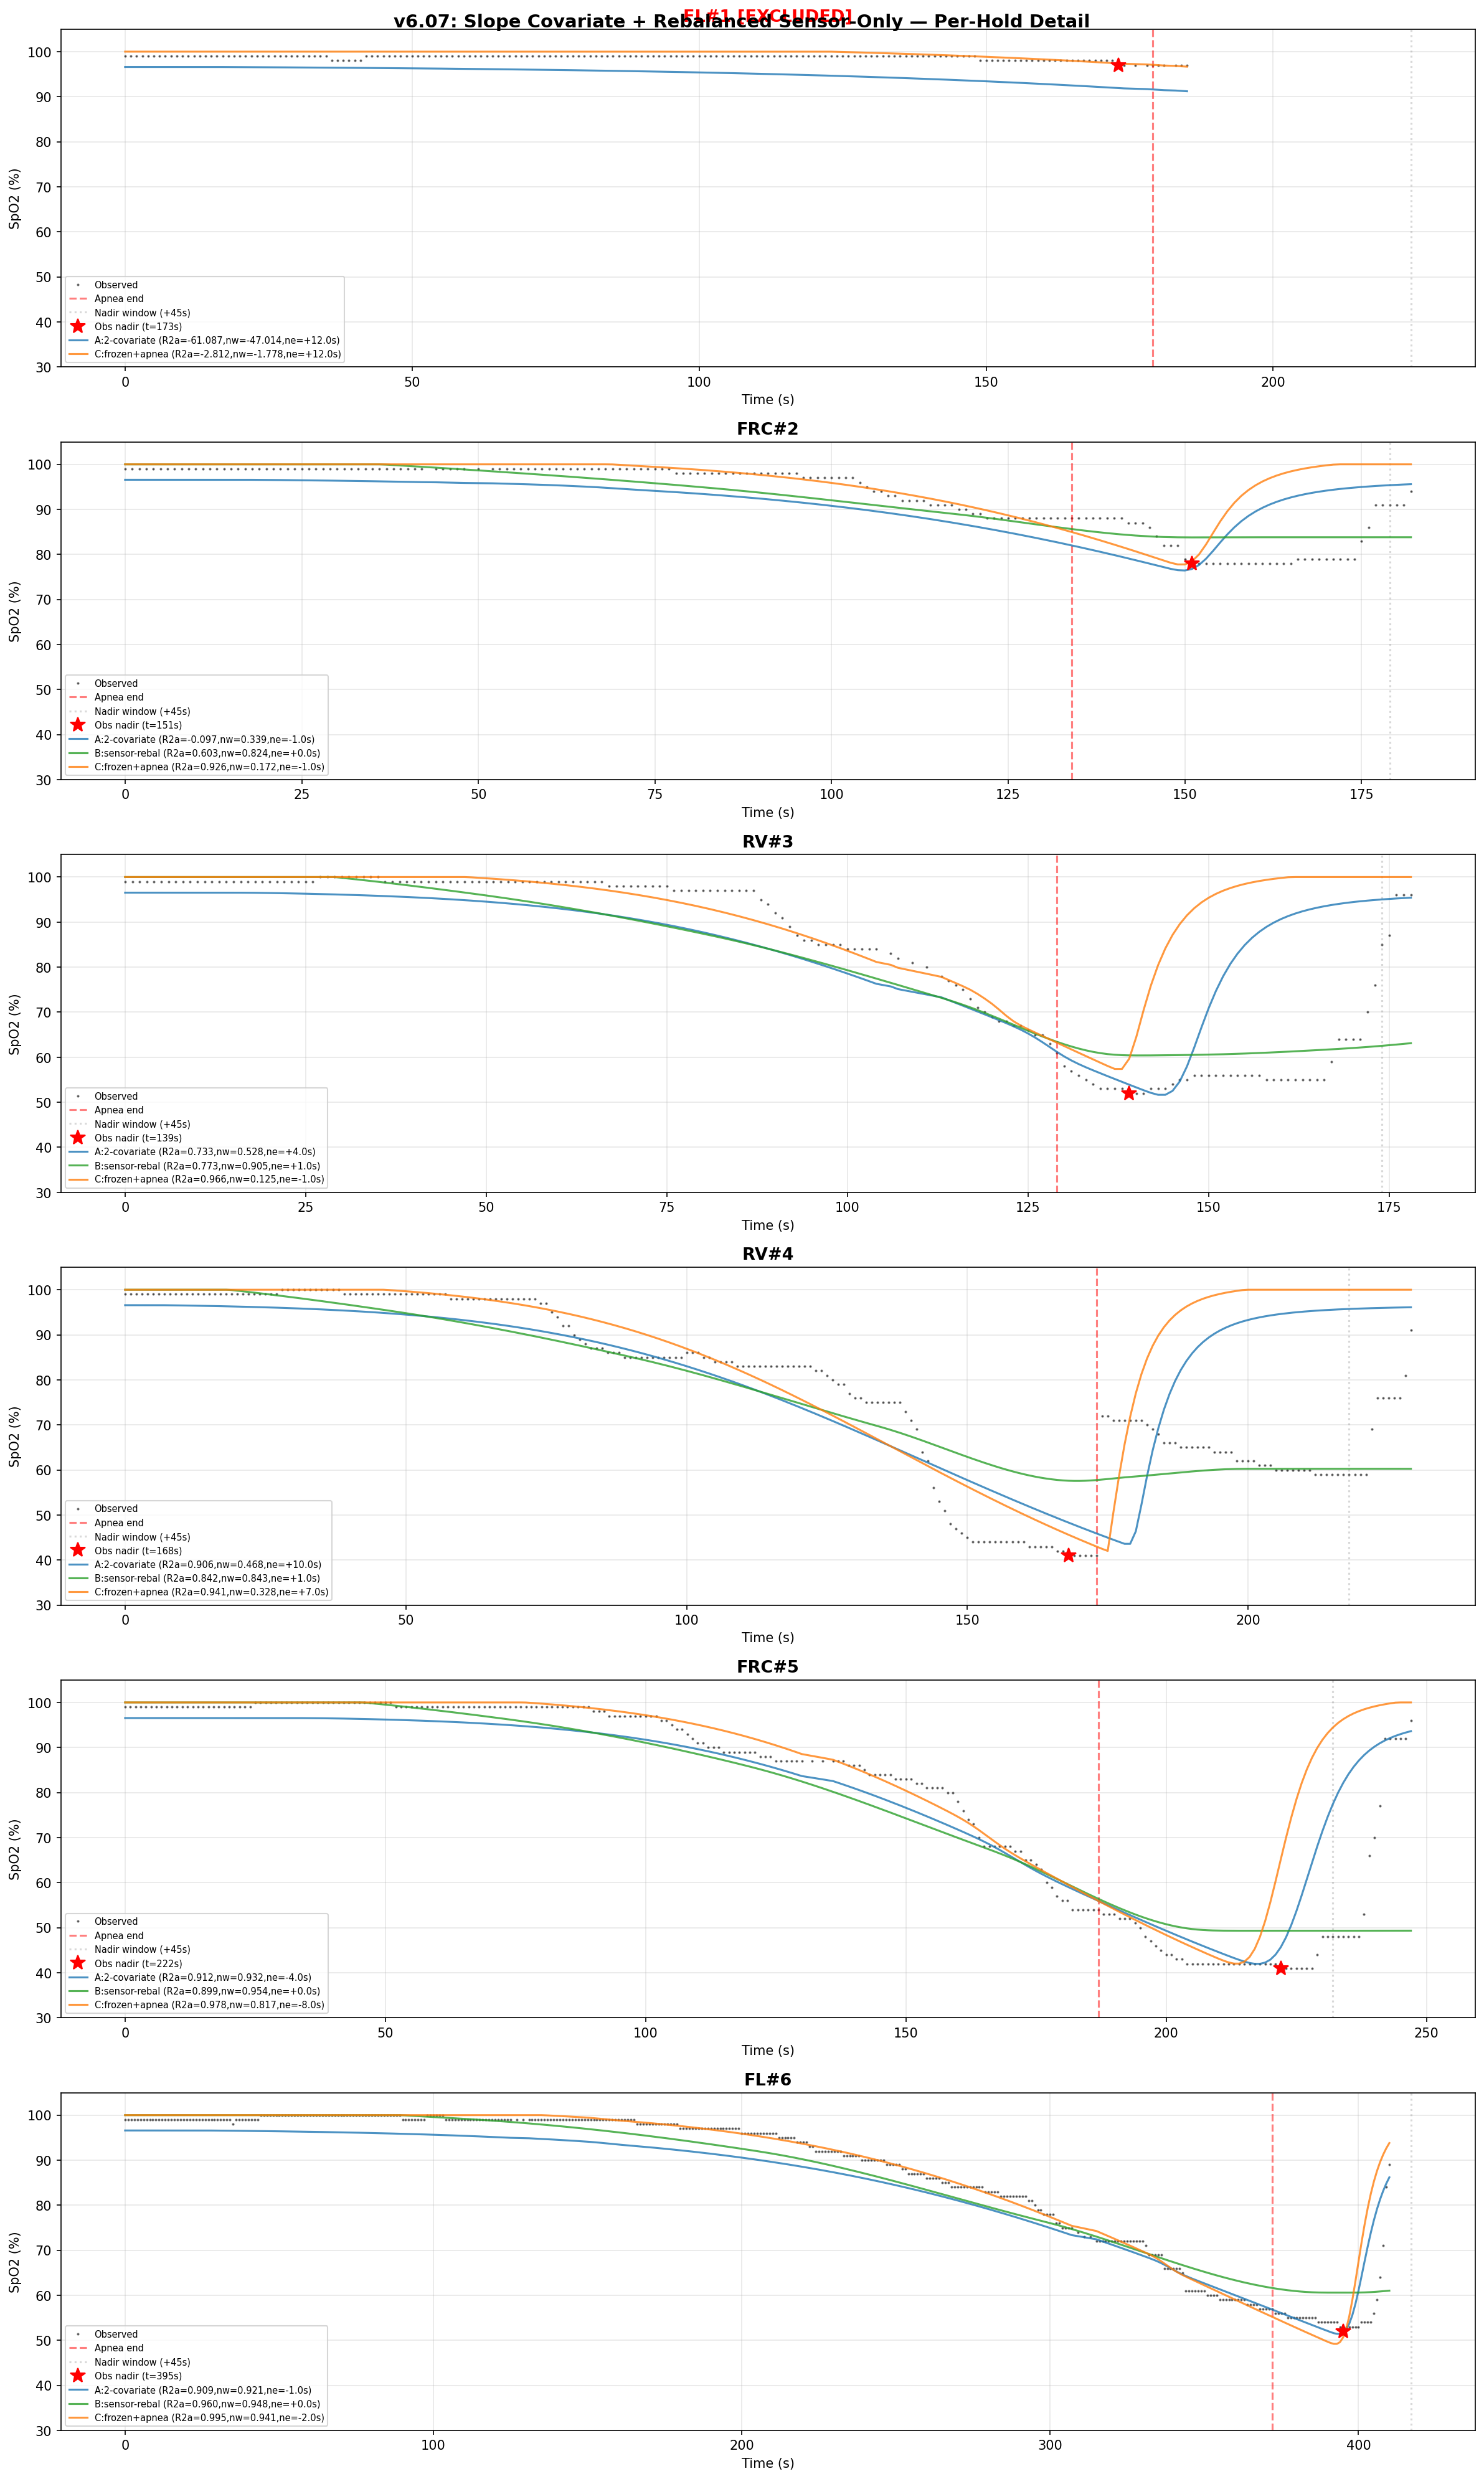

Source code (Python):
"""
v6 Experiment 7: Slope Covariate + Rebalanced Sensor-Only + Apnea-Only Physiology.

v6.06 established: (1) smooth gamma kernel works (cv continuous, no cap artifact),
(2) beta > 0 is consistent (deeper desat -> longer sensor lag), (3) sensor-only
identification is promising but under-constrained.

v6.06 failures:
  - Depth severity alone can't distinguish RV#4 from FRC#5 (both g_h=5.4, eff lags 8s vs 37s)
  - Exp C penalty balance broken: lambda_shrink=300 makes delta 30x more expensive than beta,
    forcing beta to saturation (2.0, at bound), cv->0.10 (at bound), no timing penalty

Three targeted fixes:
  1. End-slope covariate: s_h = (SpO2(t_end) - SpO2(t_end-10))/10, separates RV#4 from FRC#5
  2. Rebalanced sensor-only: Huber timing penalty, 10x less delta shrinkage, stronger beta priors
  3. Relaxed latent min + apnea-only physiology: per-hold nadir shift m_h, fit on [0, t_end+5]

Sub-experiments:
  A: Co-trained + two covariates (24 params) — v6.06 Exp B + slope covariate
  B: Sensor-only, rebalanced (55 params) — all fixes applied
  C: Frozen sensor + apnea-only physiology (19 params) — loss on [0, t_end+5] only

Usage:
    cd backend && uv run python -u scripts/exp_v6_07_slope_rebalance.py
"""

import csv
import io
import sqlite3
import sys
from pathlib import Path

import matplotlib.pyplot as plt
import numpy as np
from scipy.interpolate import PchipInterpolator
from scipy.optimize import differential_evolution
from scipy.special import gammainc


def make_de_callback(label, maxiter):
    """Create a progress callback for differential_evolution."""
    state = {"gen": 0}

    def callback(xk, convergence=0):
        state["gen"] += 1
        gen = state["gen"]
        pct = gen / maxiter * 100
        bar_len = 30
        filled = int(bar_len * gen / maxiter)
        bar = "=" * filled + "-" * (bar_len - filled)
        sys.stdout.write(f"\r  [{bar}] {pct:5.1f}% gen {gen}/{maxiter} (conv={convergence:.2e})  ")
        sys.stdout.flush()

    return callback

DB_PATH = Path(__file__).resolve().parents[4] / "data" / "spo2.db"

P50_BASE = 26.6
P_EQ = 100.0
PACO2_NORMAL = 40.0
TAU_CLEAR_FIXED = 30.0
FIO2_PB_PH2O = 149.2  # FiO2 * (PB - PH2O) = 0.2093 * (760 - 47)
RQ = 0.8

EXCLUDED_IDS = {1}  # FL#1 excluded (only 2% SpO2 variation)

# ── Regularization strengths ─────────────────────────────────────────────────

LAMBDA_REG = 10.0       # per-hold IC -> type-mean
LAMBDA_NADIR = 1000.0   # nadir timing penalty per hold (Exp A: squared)
LAMBDA_K_CO2 = 2000.0   # k_co2 prior toward 0.06
LAMBDA_PACO2 = 1000.0   # paco2_0 prior toward 40
LAMBDA_GAMMA = 2000.0   # gamma prior toward 1.0
LAMBDA_MEAN_LAG = 2000.0  # mean_lag prior toward center
LAMBDA_R_OFFSET = 500.0 # r_offset prior toward 0
LAMBDA_SPLINE_SMOOTH = 50.0  # spline 2nd-difference penalty

# Exp A penalties (co-trained, same as v6.06 Exp B)
LAMBDA_SHRINK_A = 300.0  # per-hold delta shrinkage (co-trained)
LAMBDA_BETA_G_A = 200.0  # beta_g prior (co-trained)
LAMBDA_BETA_S_A = 200.0  # beta_s prior (co-trained)
LAMBDA_ZEROSUM_A = 500.0 # zero-sum on deltas (co-trained)

# Exp B penalties (sensor-only, REBALANCED from v6.06)
LAMBDA_SHRINK_B = 30.0   # delta shrinkage: 10x less than v6.06's 300
LAMBDA_BETA_G_B = 500.0  # beta_g prior: stronger to prevent saturation
LAMBDA_BETA_S_B = 500.0  # beta_s prior: same treatment
LAMBDA_NADIR_B = 500.0   # Huber timing penalty (was ABSENT in v6.06 Exp C)
LAMBDA_ZEROSUM_B = 500.0 # zero-sum on deltas
LAMBDA_M = 20.0          # soft prior on min_shift (~sigma_m = 5s)

MEAN_LAG_PRIOR_CENTER = 15.5  # v6.03 d finding
NADIR_WINDOW_AFTER = 45  # seconds after t_end for loss window

# ── Bounds ───────────────────────────────────────────────────────────────────

# Per-hold ICs: tau_washout, paco2_0
PERHOLD_BOUNDS = {
    "FL": [(50, 250), (20, 50)],
    "FRC": [(20, 100), (25, 50)],
    "RV": [(10, 80), (30, 55)],
}
PERHOLD_NAMES = ["tau_washout", "paco2_0"]
N_PH = len(PERHOLD_NAMES)

# Shared params: pvo2, k_co2, r_offset, tau_reoxy, mean_lag, cv, gamma
SHARED_BOUNDS = [
    (15, 50),      # pvo2
    (0.02, 0.25),  # k_co2
    (-8, 8),       # r_offset
    (5, 30),       # tau_reoxy
    (5, 45),       # mean_lag
    (0.10, 1.2),   # cv
    (0.8, 3.0),    # gamma
]
SHARED_NAMES = ["pvo2", "k_co2", "r_offset", "tau_reoxy", "mean_lag", "cv", "gamma"]
N_SHARED = len(SHARED_BOUNDS)

DELTA_BOUNDS_A = (-15, 15)   # Exp A residual shifts
DELTA_BOUNDS_B = (-15, 15)   # Exp B residual shifts
BETA_G_BOUNDS = (-2.0, 2.0)  # severity coefficient
BETA_S_BOUNDS = (-2.0, 2.0)  # slope coefficient
MIN_SHIFT_BOUNDS = (-8, 8)   # per-hold nadir shift (Exp B)


# ── Data loading (reused from v6.06) ─────────────────────────────────────────


def _parse_time_to_seconds(time_str):
    parts = time_str.strip().split(":")
    if len(parts) == 2:
        return int(parts[0]) * 60 + int(parts[1])
    if len(parts) == 3:
        return int(parts[0]) * 3600 + int(parts[1]) * 60 + int(parts[2])
    raise ValueError(f"Cannot parse time: {time_str!r}")


def load_holds_with_recovery(recovery_max_s=90, recovery_spo2_ceiling=97):
    """Load holds from DB with recovery data appended from raw CSV."""
    conn = sqlite3.connect(DB_PATH)
    holds_db = conn.execute(
        "SELECT id, hold_type FROM holds WHERE hold_type != 'untagged' ORDER BY id"
    ).fetchall()

    hold_data_db = {}
    for hold_id, hold_type in holds_db:
        rows = conn.execute(
            "SELECT elapsed_s, spo2, hr FROM hold_data WHERE hold_id = ? ORDER BY elapsed_s",
            (hold_id,),
        ).fetchall()
        if not rows:
            continue
        hold_data_db[hold_id] = {
            "id": hold_id,
            "type": hold_type,
            "t": np.array([r[0] for r in rows], dtype=float),
            "spo2": np.array([r[1] for r in rows], dtype=float),
            "hr": np.array([r[2] for r in rows], dtype=float),
        }

    csv_blob = conn.execute("SELECT csv_blob FROM sessions WHERE id = 1").fetchone()[0]
    conn.close()

    csv_text = csv_blob.decode("utf-8-sig")
    if csv_text.startswith("\ufeff"):
        csv_text = csv_text[1:]
    reader = csv.reader(io.StringIO(csv_text))
    rows = list(reader)

    bio_start = None
    for i, row in enumerate(rows):
        if row and row[0].strip() == "Biometrics":
            bio_start = i + 2
            break
    if bio_start is None:
        raise ValueError("No Biometrics section in CSV")

    intervals = []
    current_type = None
    current_block = []

    for row in rows[bio_start:]:
        if not row or len(row) < 5:
            continue
        itype = row[2].strip()
        try:
            hr = int(row[3].strip())
            spo2 = int(row[4].strip())
        except (ValueError, IndexError):
            continue
        if itype != current_type:
            if current_block:
                intervals.append((current_type, current_block))
            current_block = []
            current_type = itype
        current_block.append({
            "abs_time": row[0].strip(),
            "int_time": row[1].strip(),
            "type": itype,
            "hr": hr,
            "spo2": spo2,
        })
    if current_block:
        intervals.append((current_type, current_block))

    apnea_idx = 0
    result = []

    for i, (itype, block) in enumerate(intervals):
        if itype != "Apnea":
            continue
        duration = (
            _parse_time_to_seconds(block[-1]["abs_time"])
            - _parse_time_to_seconds(block[0]["abs_time"])
        )
        if duration < 30:
            continue
        apnea_idx += 1
        hold_id = apnea_idx
        if hold_id not in hold_data_db:
            continue

        db_hold = hold_data_db[hold_id]
        t_end = float(db_hold["t"][-1])

        t_recovery = np.array([], dtype=float)
        spo2_recovery = np.array([], dtype=float)
        hr_recovery = np.array([], dtype=float)

        if i + 1 < len(intervals):
            next_type, next_block = intervals[i + 1]
            if next_type in ("Rest", "Cooldown"):
                for r in next_block:
                    rt = _parse_time_to_seconds(r["int_time"])
                    if rt > recovery_max_s:
                        break
                    if rt > 5 and r["spo2"] >= recovery_spo2_ceiling:
                        break
                    t_recovery = np.append(t_recovery, t_end + rt + 1)
                    spo2_recovery = np.append(spo2_recovery, float(r["spo2"]))
                    hr_recovery = np.append(hr_recovery, float(r["hr"]))

        t_full = np.concatenate([db_hold["t"], t_recovery])
        spo2_full = np.concatenate([db_hold["spo2"], spo2_recovery])
        hr_full = np.concatenate([db_hold["hr"], hr_recovery])

        result.append({
            "id": hold_id,
            "type": db_hold["type"],
            "t": t_full,
            "spo2": spo2_full,
            "hr": hr_full,
            "t_end": t_end,
            "t_apnea": db_hold["t"],
            "spo2_apnea": db_hold["spo2"],
            "t_recovery": t_recovery,
            "spo2_recovery": spo2_recovery,
        })

    return result


# ── Physiology functions (reused from v6.06) ─────────────────────────────────


def corrected_pao2_0(paco2_0, aa):
    """Derive initial PaO2 from PaCO2 and A-a gradient (corrected sign)."""
    return max(FIO2_PB_PH2O - paco2_0 / RQ - aa, 1.0)


def pao2_with_exp_recovery(t, pao2_0, pvo2, tau_washout, tau_reoxy, t_end):
    """Piecewise PAO2: exponential decay during apnea, exponential rise during recovery."""
    pao2_end = pvo2 + (pao2_0 - pvo2) * np.exp(-t_end / max(tau_washout, 0.01))
    return np.where(
        t <= t_end,
        pvo2 + (pao2_0 - pvo2) * np.exp(-t / max(tau_washout, 0.01)),
        P_EQ - (P_EQ - pao2_end) * np.exp(-(t - t_end) / max(tau_reoxy, 0.01)),
    )


def p50_with_exp_recovery(t, paco2_0, k_co2, tau_clear, t_end):
    """Piecewise P50: linear CO2 rise during apnea, exponential clearance during recovery."""
    paco2_end = paco2_0 + k_co2 * t_end
    paco2 = np.where(
        t <= t_end,
        paco2_0 + k_co2 * t,
        PACO2_NORMAL
        + (paco2_end - PACO2_NORMAL) * np.exp(-(t - t_end) / max(tau_clear, 0.01)),
    )
    return P50_BASE + 0.48 * (paco2 - PACO2_NORMAL)


def odc_severinghaus(pao2, p50_eff, gamma):
    """Severinghaus ODC with Bohr shift and gamma steepness."""
    pao2_virtual = pao2 * (P50_BASE / np.maximum(p50_eff, 0.01))
    pao2_adj = P50_BASE * (np.maximum(pao2_virtual, 0.01) / P50_BASE) ** gamma
    x = np.maximum(pao2_adj, 0.01)
    return 100.0 / (1.0 + 23400.0 / (x**3 + 150.0 * x))


# ── Smooth Discrete Gamma Kernel (from v6.06) ────────────────────────────────


def gamma_kernel_smooth(mean_lag, cv, max_support=120):
    """Smooth discrete gamma kernel via CDF bin integration.

    h[i] = P(i <= X < i+1) where X ~ Gamma(k, theta).
    Uses scipy.special.gammainc (regularized lower incomplete gamma) for speed.
    Smooth in both mean_lag and cv (no rounding, no cap).
    """
    k = 1.0 / (cv * cv)           # continuous shape
    theta = mean_lag * cv * cv     # scale
    support = min(int(mean_lag + 5.0 * mean_lag * cv), max_support)
    support = max(support, 2)
    edges = np.arange(support + 1, dtype=float)
    cdf_vals = gammainc(k, edges / theta)
    h = np.diff(cdf_vals)
    total = h.sum()
    if total > 0:
        h /= total
    return h


def apply_gamma_kernel(signal, mean_lag, cv):
    """Convolve signal with smooth gamma kernel, with preconditioning."""
    h = gamma_kernel_smooth(mean_lag, cv)
    pad_len = len(h)
    padded = np.concatenate([np.full(pad_len, signal[0]), signal])
    convolved = np.convolve(padded, h, mode="full")[:len(padded)]
    return convolved[pad_len:]


# ── Core predict function (smooth gamma kernel) ──────────────────────────────


def predict_v6(t, pvo2, tau_washout, gamma, paco2_0, k_co2, r_offset,
               tau_reoxy, mean_lag, cv, t_end, shift=0.0):
    """Full sensor pipeline with smooth gamma kernel."""
    aa = 0.0
    pao2_0 = corrected_pao2_0(paco2_0, aa)
    pao2 = pao2_with_exp_recovery(t, pao2_0, pvo2, tau_washout, tau_reoxy, t_end)
    p50 = p50_with_exp_recovery(t, paco2_0, k_co2, TAU_CLEAR_FIXED, t_end)
    sa = odc_severinghaus(pao2, p50, gamma)

    eff_mean_lag = max(mean_lag + shift, 1.0)
    filtered = apply_gamma_kernel(sa, eff_mean_lag, cv)

    return np.clip(filtered + r_offset, 0.0, 100.0)


# ── Nadir + loss helpers ─────────────────────────────────────────────────────


def compute_nadir_info(hold):
    """Compute observed nadir timing and SpO2 for a hold."""
    idx = np.argmin(hold["spo2"])
    return {
        "t_nadir": hold["t"][idx],
        "spo2_nadir": hold["spo2"][idx],
        "in_recovery": hold["t"][idx] > hold["t_end"],
        "delay_from_end": hold["t"][idx] - hold["t_end"],
    }


def nadir_window_mask(t, t_end, window_after=NADIR_WINDOW_AFTER):
    """Boolean mask for apnea + first window_after seconds of recovery."""
    return t <= t_end + window_after


def nadir_timing_penalty_squared(t, pred, t_nadir_obs, lam=LAMBDA_NADIR):
    """Squared nadir timing penalty (used in Exp A, co-trained)."""
    t_nadir_pred = t[np.argmin(pred)]
    return lam * (t_nadir_pred - t_nadir_obs) ** 2


def huber_loss(a, delta=8.0):
    """Huber loss: quadratic for |a| <= delta, linear beyond.

    delta=8s: errors <= 8s penalized quadratically, beyond that linearly.
    Prevents outliers (e.g. RV#4 38s error in v6.06) from dominating.
    """
    abs_a = np.abs(a)
    return np.where(abs_a <= delta, 0.5 * a**2, delta * (abs_a - 0.5 * delta))


def nadir_timing_penalty_huber(t, pred, t_nadir_obs, lam=LAMBDA_NADIR_B, huber_delta=8.0):
    """Huber nadir timing penalty (used in Exp B, sensor-only)."""
    t_nadir_pred = t[np.argmin(pred)]
    err = t_nadir_pred - t_nadir_obs
    return lam * float(huber_loss(err, delta=huber_delta))


# ── Metrics ──────────────────────────────────────────────────────────────────


def compute_r2(obs, pred):
    ss_res = np.sum((obs - pred) ** 2)
    ss_tot = np.sum((obs - np.mean(obs)) ** 2)
    return float(1.0 - ss_res / ss_tot) if ss_tot > 0 else 0.0


def compute_rmse(obs, pred):
    return float(np.sqrt(np.mean((obs - pred) ** 2)))


def is_at_bound(val, lo, hi, tol=1e-3):
    return abs(val - lo) < tol or abs(val - hi) < tol


# ── Common penalty terms ─────────────────────────────────────────────────────


def shared_priors(k_co2, gamma, mean_lag, r_offset):
    """CO2 prior + gamma prior + mean_lag prior + r_offset prior."""
    return (
        LAMBDA_K_CO2 * (k_co2 - 0.06) ** 2
        + LAMBDA_GAMMA * (gamma - 1.0) ** 2
        + LAMBDA_MEAN_LAG * (mean_lag - MEAN_LAG_PRIOR_CENTER) ** 2
        + LAMBDA_R_OFFSET * r_offset ** 2
    )


def ic_regularization(flat, n_shared, fit_holds, type_groups, ic_offset=None):
    """Per-hold IC regularization toward type means."""
    if ic_offset is None:
        ic_offset = n_shared
    total = 0.0
    for ht, indices in type_groups.items():
        if len(indices) < 2:
            continue
        for p_off in range(N_PH):
            values = [flat[ic_offset + idx * N_PH + p_off] for idx in indices]
            mean_val = np.mean(values)
            total += LAMBDA_REG * sum((v - mean_val) ** 2 for v in values)
    return total


# ── Depth severity + End-slope covariate ─────────────────────────────────────


def compute_depth_severity(fit_holds):
    """g_h = max(0, 95 - min(SpO2_obs)) / 10 for each hold."""
    severities = {}
    for h in fit_holds:
        min_spo2 = float(np.min(h["spo2"]))
        severities[h["id"]] = max(0.0, 95.0 - min_spo2) / 10.0
    return severities


def compute_end_slope(fit_holds, window=10):
    """s_h = (SpO2(t_end) - SpO2(t_end - window)) / window from observed data.

    Negative when SpO2 is falling at end of apnea.
    Separates RV#4 (still falling fast) from FRC#5 (plateau-ish).
    """
    slopes = {}
    for h in fit_holds:
        t, spo2 = h["t_apnea"], h["spo2_apnea"]
        mask = t >= (h["t_end"] - window)
        if mask.sum() >= 2:
            t_window = t[mask]
            spo2_window = spo2[mask]
            dt = max(t_window[-1] - t_window[0], 1.0)
            slopes[h["id"]] = (spo2_window[-1] - spo2_window[0]) / dt
        else:
            slopes[h["id"]] = 0.0
    return slopes


# ── Latent spline infrastructure ─────────────────────────────────────────────


def build_latent_spline(t_1hz, t_end, spline_params, min_shift=0.0):
    """Build monotone latent SaO2 curve from spline parameters.

    Parameterization via decrements/increments ensures monotonicity by construction:
      - x_0: initial value (near 98)
      - 4 decrements d_i >= 0: monotone decrease during apnea
      - 3 increments r_i >= 0: monotone increase during recovery
      - Minimum is at t_end + min_shift (min_shift allows nadir shift)

    Knots: [0, t_end/4, t_end/2, 3*t_end/4, t_end+m_h, t_end+m_h+10, t_end+m_h+30, t_end+m_h+45]
    """
    x_0 = spline_params[0]
    decrements = spline_params[1:5]  # 4 decrements for apnea
    increments = spline_params[5:8]  # 3 increments for recovery

    # Nadir point shifts with min_shift
    t_nadir = t_end + min_shift

    # Build knot times
    knot_times = np.array([
        0.0,
        t_end / 4.0,
        t_end / 2.0,
        3.0 * t_end / 4.0,
        t_nadir,
        t_nadir + 10.0,
        t_nadir + 30.0,
        t_nadir + 45.0,
    ])

    # Ensure monotonically increasing knot times (min_shift could cause issues)
    for j in range(1, len(knot_times)):
        if knot_times[j] <= knot_times[j - 1]:
            knot_times[j] = knot_times[j - 1] + 0.5

    # Build knot values: cumulative decrements then increments
    values = np.zeros(8)
    values[0] = x_0
    for j in range(4):
        values[j + 1] = values[j] - decrements[j]
    for j in range(3):
        values[5 + j] = values[4 + j] + increments[j]

    # Clip to physiological range
    values = np.clip(values, 0.0, 100.0)

    # PCHIP interpolation to 1-Hz grid
    interp = PchipInterpolator(knot_times, values)
    latent = interp(t_1hz)
    return np.clip(latent, 0.0, 100.0)


# ── Exp A: Co-trained + two covariates (24 params) ──────────────────────────
# v6.06 Exp B + slope covariate. Tests whether second covariate helps timing.


def run_exp_a(fit_holds, nadir_info, severities, end_slopes):
    """Exp A: Co-trained with two covariates (beta_g, beta_s).

    effective_lag_h = mean_lag + beta_g * g_h + beta_s * (-s_h) + delta_h
    -s_h positive when SpO2 falling (steeper fall -> expect earlier nadir -> beta_s < 0 expected).

    Shared (7): pvo2, k_co2, r_offset, tau_reoxy, mean_lag, cv, gamma
    Beta_g (1): depth severity coefficient
    Beta_s (1): end-slope coefficient
    Deltas (5): residual per-hold shifts with Sigma delta=0
    Per-hold (2x5=10): tau_washout_i, paco2_0_i
    Total: 24 free params.
    """
    n_holds = len(fit_holds)
    bounds = list(SHARED_BOUNDS)
    bounds.append(BETA_G_BOUNDS)         # beta_g
    bounds.append(BETA_S_BOUNDS)         # beta_s
    for _ in fit_holds:
        bounds.append(DELTA_BOUNDS_A)    # delta_h
    for h in fit_holds:
        bounds.extend(PERHOLD_BOUNDS[h["type"]])
    n_total = len(bounds)

    type_groups = {}
    for i, h in enumerate(fit_holds):
        type_groups.setdefault(h["type"], []).append(i)

    beta_g_idx = N_SHARED
    beta_s_idx = N_SHARED + 1
    delta_offset = N_SHARED + 2
    ic_offset = delta_offset + n_holds

    masks = [nadir_window_mask(h["t"], h["t_end"]) for h in fit_holds]
    weights = [np.where(h["spo2"][m] < 95, 3.0, 1.0) for h, m in zip(fit_holds, masks)]
    nadir_ts = [nadir_info[h["id"]]["t_nadir"] for h in fit_holds]
    g_h = [severities[h["id"]] for h in fit_holds]
    neg_s_h = [-end_slopes[h["id"]] for h in fit_holds]  # negate: positive when falling

    print(f"\n  Exp A: {n_total} params ({N_SHARED} shared + 2 beta + {n_holds} delta + "
          f"{N_PH}x{n_holds} per-hold ICs)")
    print(f"  Lag model: eff_lag = mean_lag + beta_g*g_h + beta_s*(-s_h) + delta_h")
    print(f"  Severity g_h: {[f'{g:.2f}' for g in g_h]}")
    print(f"  End-slope -s_h: {[f'{s:.3f}' for s in neg_s_h]}")
    print(f"  lambda_shrink={LAMBDA_SHRINK_A}, lambda_beta_g={LAMBDA_BETA_G_A}, "
          f"lambda_beta_s={LAMBDA_BETA_S_A}, lambda_zerosum={LAMBDA_ZEROSUM_A}")

    def objective(flat):
        pvo2, k_co2, r_offset, tau_reoxy, mean_lag, cv, gamma_val = flat[:N_SHARED]
        beta_g = flat[beta_g_idx]
        beta_s = flat[beta_s_idx]
        deltas = flat[delta_offset : delta_offset + n_holds]
        total = 0.0

        for i, h in enumerate(fit_holds):
            ph_offset = ic_offset + i * N_PH
            tau_washout, paco2_0 = flat[ph_offset : ph_offset + N_PH]

            shift = beta_g * g_h[i] + beta_s * neg_s_h[i] + deltas[i]
            pred = predict_v6(
                h["t"], pvo2, tau_washout, gamma_val,
                paco2_0, k_co2, r_offset, tau_reoxy, mean_lag, cv, h["t_end"],
                shift=shift,
            )
            m = masks[i]
            total += np.sum(weights[i] * (h["spo2"][m] - pred[m]) ** 2)

            total += nadir_timing_penalty_squared(h["t"], pred, nadir_ts[i])
            total += LAMBDA_PACO2 * (paco2_0 - 40.0) ** 2

        # Structural shift penalties
        total += LAMBDA_SHRINK_A * np.sum(deltas**2)
        total += LAMBDA_ZEROSUM_A * np.sum(deltas) ** 2
        total += LAMBDA_BETA_G_A * beta_g ** 2
        total += LAMBDA_BETA_S_A * beta_s ** 2

        total += shared_priors(k_co2, gamma_val, mean_lag, r_offset)
        total += ic_regularization(flat, N_SHARED, fit_holds, type_groups, ic_offset=ic_offset)

        return total

    maxiter_a = 3000
    res = differential_evolution(
        objective, bounds, maxiter=maxiter_a, seed=42, tol=1e-10,
        polish=True, popsize=30, mutation=(0.5, 1.5), recombination=0.9,
        callback=make_de_callback("Exp A", maxiter_a),
    )
    print(f"\n  Converged: {res.success}, fun={res.fun:.2f}, nfev={res.nfev}")
    return res.x, res.success


# ── Exp B: Sensor-only, rebalanced (55 params) ──────────────────────────────
# All three fixes: end-slope, Huber timing, relaxed latent min, rebalanced penalties.


def run_exp_b(fit_holds, nadir_info, severities, end_slopes):
    """Exp B: Sensor-only identification with all v6.07 fixes.

    Kernel (5): mean_lag, cv, r_offset, beta_g, beta_s
    Deltas (5): residual per-hold shifts with Sigma delta=0
    Min shifts (5): m_h per-hold nadir shifts
    Splines (8x5=40): 8 params per hold
    Total: 55 free params.
    """
    n_holds = len(fit_holds)

    # Build bounds
    bounds = [
        (5, 45),       # mean_lag
        (0.10, 1.2),   # cv
        (-8, 8),       # r_offset
        (-2.0, 2.0),   # beta_g (severity coefficient)
        (-2.0, 2.0),   # beta_s (slope coefficient)
    ]
    n_kernel = len(bounds)

    # Per-hold deltas
    for _ in fit_holds:
        bounds.append(DELTA_BOUNDS_B)
    delta_offset = n_kernel

    # Per-hold min_shift (nadir shift)
    for _ in fit_holds:
        bounds.append(MIN_SHIFT_BOUNDS)
    min_shift_offset = delta_offset + n_holds

    # Per-hold spline params: x_0, 4 decrements, 3 increments
    spline_offset = min_shift_offset + n_holds
    for _ in fit_holds:
        bounds.append((85, 100))  # x_0
        for _ in range(4):
            bounds.append((0, 20))   # decrements
        for _ in range(3):
            bounds.append((0, 30))   # increments
    n_spline_per_hold = 8

    n_total = len(bounds)
    g_h = [severities[h["id"]] for h in fit_holds]
    neg_s_h = [-end_slopes[h["id"]] for h in fit_holds]

    print(f"\n  Exp B: {n_total} params ({n_kernel} kernel + {n_holds} delta + "
          f"{n_holds} min_shift + {n_spline_per_hold}x{n_holds} spline)")
    print(f"  Sensor-only, rebalanced: Huber timing, reduced delta shrinkage, min_shift")
    print(f"  lambda_shrink={LAMBDA_SHRINK_B}, lambda_beta_g={LAMBDA_BETA_G_B}, "
          f"lambda_nadir={LAMBDA_NADIR_B}, lambda_m={LAMBDA_M}")

    masks = [nadir_window_mask(h["t"], h["t_end"]) for h in fit_holds]
    weights = [np.where(h["spo2"][m] < 95, 3.0, 1.0) for h, m in zip(fit_holds, masks)]
    nadir_ts = [nadir_info[h["id"]]["t_nadir"] for h in fit_holds]

    # Precompute 1-Hz time grids
    t_grids = []
    for h in fit_holds:
        t_max = h["t"][-1]
        t_1hz = np.arange(0, t_max + 1, 1.0)
        t_grids.append(t_1hz)

    def objective(flat):
        mean_lag, cv, r_offset, beta_g, beta_s = flat[:n_kernel]
        deltas = flat[delta_offset : delta_offset + n_holds]
        min_shifts = flat[min_shift_offset : min_shift_offset + n_holds]
        total = 0.0

        for i, h in enumerate(fit_holds):
            # Extract spline params
            sp_start = spline_offset + i * n_spline_per_hold
            spline_params = flat[sp_start : sp_start + n_spline_per_hold]

            # Build latent curve with nadir shift
            t_1hz = t_grids[i]
            latent = build_latent_spline(t_1hz, h["t_end"], spline_params,
                                         min_shift=min_shifts[i])

            # Apply gamma kernel with shift
            shift = beta_g * g_h[i] + beta_s * neg_s_h[i] + deltas[i]
            eff_mean_lag = max(mean_lag + shift, 1.0)
            filtered = apply_gamma_kernel(latent, eff_mean_lag, cv)

            # Interpolate to observation times
            pred_at_obs = np.interp(h["t"], t_1hz, filtered + r_offset)
            pred_at_obs = np.clip(pred_at_obs, 0.0, 100.0)

            # Loss on nadir window
            m = masks[i]
            total += np.sum(weights[i] * (h["spo2"][m] - pred_at_obs[m]) ** 2)

            # Huber timing penalty (robust to outliers)
            total += nadir_timing_penalty_huber(h["t"][m], pred_at_obs[m], nadir_ts[i])

            # Spline smoothness: 2nd differences of knot values
            values = np.zeros(8)
            values[0] = spline_params[0]
            for j in range(4):
                values[j + 1] = values[j] - spline_params[1 + j]
            for j in range(3):
                values[5 + j] = values[4 + j] + spline_params[5 + j]
            second_diff = np.diff(values, n=2)
            total += LAMBDA_SPLINE_SMOOTH * np.sum(second_diff ** 2)

        # Kernel priors
        total += LAMBDA_MEAN_LAG * (mean_lag - MEAN_LAG_PRIOR_CENTER) ** 2
        total += LAMBDA_R_OFFSET * r_offset ** 2

        # Structural shift penalties (REBALANCED)
        total += LAMBDA_SHRINK_B * np.sum(deltas**2)
        total += LAMBDA_ZEROSUM_B * np.sum(deltas) ** 2
        total += LAMBDA_BETA_G_B * beta_g ** 2
        total += LAMBDA_BETA_S_B * beta_s ** 2

        # Min-shift prior
        total += LAMBDA_M * np.sum(min_shifts ** 2)

        return total

    maxiter_b = 5000
    res = differential_evolution(
        objective, bounds, maxiter=maxiter_b, seed=42, tol=1e-10,
        polish=True, popsize=40, mutation=(0.5, 1.5), recombination=0.9,
        callback=make_de_callback("Exp B", maxiter_b),
    )
    print(f"\n  Converged: {res.success}, fun={res.fun:.2f}, nfev={res.nfev}")
    return res.x, res.success


# ── Exp C: Frozen sensor + apnea-only physiology (19 params) ─────────────────


def run_exp_c(fit_holds, nadir_info, severities, end_slopes, frozen_kernel):
    """Exp C: Physiology model with frozen sensor kernel from Exp B.

    Freeze: mean_lag, cv, r_offset, beta_g, beta_s from Exp B.
    Fit: physiology on apnea window only [0, t_end+5] (no recovery).

    Physiology (4): pvo2, k_co2, tau_reoxy, gamma
    Deltas (5): residual per-hold shifts with Sigma delta=0
    Per-hold (2x5=10): tau_washout_i, paco2_0_i
    Total: 19 free params.
    """
    mean_lag_frozen = frozen_kernel["mean_lag"]
    cv_frozen = frozen_kernel["cv"]
    r_offset_frozen = frozen_kernel["r_offset"]
    beta_g_frozen = frozen_kernel["beta_g"]
    beta_s_frozen = frozen_kernel["beta_s"]

    n_holds = len(fit_holds)

    # Physiology shared: pvo2, k_co2, tau_reoxy, gamma
    bounds = [
        (15, 50),      # pvo2
        (0.02, 0.25),  # k_co2
        (5, 30),       # tau_reoxy
        (0.8, 3.0),    # gamma
    ]
    phys_names = ["pvo2", "k_co2", "tau_reoxy", "gamma"]
    n_phys = len(bounds)

    # Per-hold deltas
    for _ in fit_holds:
        bounds.append(DELTA_BOUNDS_B)
    delta_offset = n_phys
    ic_offset = delta_offset + n_holds

    # Per-hold ICs
    for h in fit_holds:
        bounds.extend(PERHOLD_BOUNDS[h["type"]])
    n_total = len(bounds)

    type_groups = {}
    for i, h in enumerate(fit_holds):
        type_groups.setdefault(h["type"], []).append(i)

    g_h = [severities[h["id"]] for h in fit_holds]
    neg_s_h = [-end_slopes[h["id"]] for h in fit_holds]
    nadir_ts = [nadir_info[h["id"]]["t_nadir"] for h in fit_holds]

    # Apnea-only loss window: [0, t_end+5] (exclude recovery)
    apnea_window = 5  # seconds past t_end to include
    masks = [h["t"] <= h["t_end"] + apnea_window for h in fit_holds]
    weights = [np.where(h["spo2"][m] < 95, 3.0, 1.0) for h, m in zip(fit_holds, masks)]

    print(f"\n  Exp C: {n_total} params ({n_phys} physiology + {n_holds} delta + "
          f"{N_PH}x{n_holds} per-hold ICs)")
    print(f"  Frozen sensor: mean_lag={mean_lag_frozen:.2f}, cv={cv_frozen:.3f}, "
          f"r_offset={r_offset_frozen:.2f}, beta_g={beta_g_frozen:.3f}, "
          f"beta_s={beta_s_frozen:.3f}")
    print(f"  Apnea-only loss: window [0, t_end+{apnea_window}s] (no recovery)")

    def objective(flat):
        pvo2, k_co2, tau_reoxy, gamma_val = flat[:n_phys]
        deltas = flat[delta_offset : delta_offset + n_holds]
        total = 0.0

        for i, h in enumerate(fit_holds):
            ph_offset = ic_offset + i * N_PH
            tau_washout, paco2_0 = flat[ph_offset : ph_offset + N_PH]

            shift = (beta_g_frozen * g_h[i] + beta_s_frozen * neg_s_h[i]
                     + deltas[i])
            pred = predict_v6(
                h["t"], pvo2, tau_washout, gamma_val,
                paco2_0, k_co2, r_offset_frozen, tau_reoxy,
                mean_lag_frozen, cv_frozen, h["t_end"],
                shift=shift,
            )
            m = masks[i]
            total += np.sum(weights[i] * (h["spo2"][m] - pred[m]) ** 2)

            total += nadir_timing_penalty_squared(h["t"], pred, nadir_ts[i])
            total += LAMBDA_PACO2 * (paco2_0 - 40.0) ** 2

        # Priors on physiology params
        total += LAMBDA_K_CO2 * (k_co2 - 0.06) ** 2
        total += LAMBDA_GAMMA * (gamma_val - 1.0) ** 2

        # Structural shift penalties
        total += LAMBDA_SHRINK_B * np.sum(deltas**2)
        total += LAMBDA_ZEROSUM_B * np.sum(deltas) ** 2

        total += ic_regularization(flat, n_phys, fit_holds, type_groups, ic_offset=ic_offset)

        return total

    maxiter_c = 3000
    res = differential_evolution(
        objective, bounds, maxiter=maxiter_c, seed=42, tol=1e-10,
        polish=True, popsize=30, mutation=(0.5, 1.5), recombination=0.9,
        callback=make_de_callback("Exp C", maxiter_c),
    )
    print(f"\n  Converged: {res.success}, fun={res.fun:.2f}, nfev={res.nfev}")
    return res.x, res.success


# ── Mean-lag profile sweep ───────────────────────────────────────────────────


def run_mean_lag_profile(fit_holds, nadir_info, severities, end_slopes, mean_lag_values):
    """Fix mean_lag at each value, re-optimize using Exp A structure (two covariates)."""
    mean_lag_idx = 4  # mean_lag is 5th shared param (0-indexed)

    type_groups = {}
    for i, h in enumerate(fit_holds):
        type_groups.setdefault(h["type"], []).append(i)

    n_holds = len(fit_holds)
    masks = [nadir_window_mask(h["t"], h["t_end"]) for h in fit_holds]
    weights = [np.where(h["spo2"][m] < 95, 3.0, 1.0) for h, m in zip(fit_holds, masks)]
    nadir_ts = [nadir_info[h["id"]]["t_nadir"] for h in fit_holds]
    g_h = [severities[h["id"]] for h in fit_holds]
    neg_s_h = [-end_slopes[h["id"]] for h in fit_holds]

    results = {}
    for ml_fixed in mean_lag_values:
        fixed_bounds = list(SHARED_BOUNDS)
        fixed_bounds[mean_lag_idx] = (ml_fixed - 0.01, ml_fixed + 0.01)
        bounds = list(fixed_bounds)
        bounds.append(BETA_G_BOUNDS)      # beta_g
        bounds.append(BETA_S_BOUNDS)      # beta_s
        for _ in fit_holds:
            bounds.append(DELTA_BOUNDS_A)
        for h in fit_holds:
            bounds.extend(PERHOLD_BOUNDS[h["type"]])

        beta_g_idx = N_SHARED
        beta_s_idx = N_SHARED + 1
        delta_offset = N_SHARED + 2
        ic_offset = delta_offset + n_holds

        def objective(flat, _tg=type_groups, _masks=masks, _weights=weights,
                      _nadir=nadir_ts, _g_h=g_h, _neg_s_h=neg_s_h,
                      _bg_idx=beta_g_idx, _bs_idx=beta_s_idx,
                      _d_off=delta_offset, _ic_off=ic_offset):
            pvo2, k_co2, r_offset, tau_reoxy, mean_lag, cv, gamma_val = flat[:N_SHARED]
            beta_g = flat[_bg_idx]
            beta_s = flat[_bs_idx]
            deltas = flat[_d_off : _d_off + n_holds]
            total = 0.0

            for i, h in enumerate(fit_holds):
                offset = _ic_off + i * N_PH
                tau_washout, paco2_0 = flat[offset : offset + N_PH]

                shift = beta_g * _g_h[i] + beta_s * _neg_s_h[i] + deltas[i]
                pred = predict_v6(
                    h["t"], pvo2, tau_washout, gamma_val,
                    paco2_0, k_co2, r_offset, tau_reoxy, mean_lag, cv, h["t_end"],
                    shift=shift,
                )
                m = _masks[i]
                total += np.sum(_weights[i] * (h["spo2"][m] - pred[m]) ** 2)

                total += nadir_timing_penalty_squared(h["t"], pred, _nadir[i])
                total += LAMBDA_PACO2 * (paco2_0 - 40.0) ** 2

            total += LAMBDA_SHRINK_A * np.sum(deltas**2)
            total += LAMBDA_ZEROSUM_A * np.sum(deltas) ** 2
            total += LAMBDA_BETA_G_A * beta_g ** 2
            total += LAMBDA_BETA_S_A * beta_s ** 2

            total += LAMBDA_K_CO2 * (k_co2 - 0.06) ** 2
            total += LAMBDA_GAMMA * (gamma_val - 1.0) ** 2
            total += LAMBDA_R_OFFSET * r_offset ** 2

            total += ic_regularization(flat, N_SHARED, fit_holds, _tg, ic_offset=_ic_off)
            return total

        maxiter_p = 2000
        sweep_idx = mean_lag_values.index(ml_fixed) + 1
        sweep_total = len(mean_lag_values)
        res = differential_evolution(
            objective, bounds, maxiter=maxiter_p, seed=42, tol=1e-10,
            polish=True, popsize=30, mutation=(0.5, 1.5), recombination=0.9,
            callback=make_de_callback(f"Profile {sweep_idx}/{sweep_total}", maxiter_p),
        )
        results[ml_fixed] = {"flat": res.x, "loss": res.fun, "success": res.success}
        beta_g_val = res.x[N_SHARED]
        beta_s_val = res.x[N_SHARED + 1]
        print(f"\n    mean_lag={ml_fixed:5.1f}: loss={res.fun:.2f}, "
              f"cv={res.x[5]:.3f}, beta_g={beta_g_val:.3f}, beta_s={beta_s_val:.3f}, "
              f"nfev={res.nfev}", flush=True)

    return results


# ── Evaluation helpers ───────────────────────────────────────────────────────


def evaluate_exp_a(flat, fit_holds, nadir_info, severities, end_slopes, all_holds=None):
    """Evaluator for Exp A (co-trained with two covariates)."""
    results = []
    target_holds = all_holds if all_holds is not None else fit_holds
    fit_ids = {h["id"] for h in fit_holds}
    n_holds = len(fit_holds)

    beta_g_idx = N_SHARED
    beta_s_idx = N_SHARED + 1
    delta_offset = N_SHARED + 2
    ic_offset = delta_offset + n_holds

    pvo2, k_co2, r_offset, tau_reoxy, mean_lag, cv, gamma_val = flat[:N_SHARED]
    beta_g = flat[beta_g_idx]
    beta_s = flat[beta_s_idx]
    deltas = flat[delta_offset : delta_offset + n_holds]

    for h in target_holds:
        if h["id"] not in fit_ids:
            type_indices = [i for i, fh in enumerate(fit_holds) if fh["type"] == h["type"]]
            if not type_indices:
                continue
            avg_ph = np.mean(
                [flat[ic_offset + idx * N_PH : ic_offset + (idx + 1) * N_PH]
                 for idx in type_indices],
                axis=0,
            )
            tau_washout, paco2_0 = avg_ph
            hold_idx = None
            is_excl = True
        else:
            hold_idx = next(i for i, fh in enumerate(fit_holds) if fh["id"] == h["id"])
            ph_start = ic_offset + hold_idx * N_PH
            tau_washout, paco2_0 = flat[ph_start : ph_start + N_PH]
            is_excl = False

        # Per-hold shift
        shift = 0.0
        delta_val = 0.0
        if hold_idx is not None:
            delta_val = deltas[hold_idx]
            neg_s = -end_slopes.get(h["id"], 0.0)
            shift = beta_g * severities[h["id"]] + beta_s * neg_s + delta_val

        pred_full = predict_v6(
            h["t"], pvo2, tau_washout, gamma_val,
            paco2_0, k_co2, r_offset, tau_reoxy, mean_lag, cv, h["t_end"],
            shift=shift,
        )
        pred_apnea = predict_v6(
            h["t_apnea"], pvo2, tau_washout, gamma_val,
            paco2_0, k_co2, r_offset, tau_reoxy, mean_lag, cv, h["t_end"],
            shift=shift,
        )

        r2_full = compute_r2(h["spo2"], pred_full)
        r2_apnea = compute_r2(h["spo2_apnea"], pred_apnea)

        mask = nadir_window_mask(h["t"], h["t_end"])
        r2_nadir = compute_r2(h["spo2"][mask], pred_full[mask]) if mask.sum() > 3 else None

        r2_recovery = None
        if len(h["t_recovery"]) > 3:
            pred_rec = predict_v6(
                h["t_recovery"], pvo2, tau_washout, gamma_val,
                paco2_0, k_co2, r_offset, tau_reoxy, mean_lag, cv, h["t_end"],
                shift=shift,
            )
            r2_recovery = compute_r2(h["spo2_recovery"], pred_rec)

        t_nadir_obs = nadir_info[h["id"]]["t_nadir"]
        t_nadir_pred = h["t"][np.argmin(pred_full)]
        nadir_err = t_nadir_pred - t_nadir_obs

        effective_mean_lag = max(mean_lag + shift, 1.0)

        rec = {
            "variant": "A:2-covariate",
            "hold_id": h["id"],
            "hold_type": h["type"],
            "r2_full": r2_full,
            "r2_apnea": r2_apnea,
            "r2_nadir": r2_nadir,
            "r2_recovery": r2_recovery,
            "pred_full": pred_full,
            "nadir_err": nadir_err,
            "t_nadir_pred": t_nadir_pred,
            "is_excluded": is_excl or h["id"] in EXCLUDED_IDS,
            "effective_mean_lag": effective_mean_lag,
            "delta": delta_val,
        }
        results.append(rec)
    return results


def evaluate_exp_b(flat_b, fit_holds, nadir_info, severities, end_slopes):
    """Evaluate Exp B: sensor-only with latent splines + all fixes."""
    n_kernel = 5
    n_holds = len(fit_holds)
    delta_offset = n_kernel
    min_shift_offset = delta_offset + n_holds
    spline_offset = min_shift_offset + n_holds
    n_spline_per_hold = 8

    mean_lag, cv, r_offset, beta_g, beta_s = flat_b[:n_kernel]
    deltas = flat_b[delta_offset : delta_offset + n_holds]
    min_shifts = flat_b[min_shift_offset : min_shift_offset + n_holds]
    g_h = [severities[h["id"]] for h in fit_holds]
    neg_s_h = [-end_slopes[h["id"]] for h in fit_holds]

    results = []
    latent_curves = []

    for i, h in enumerate(fit_holds):
        sp_start = spline_offset + i * n_spline_per_hold
        spline_params = flat_b[sp_start : sp_start + n_spline_per_hold]

        # Build latent on 1-Hz grid with min_shift
        t_1hz = np.arange(0, h["t"][-1] + 1, 1.0)
        latent = build_latent_spline(t_1hz, h["t_end"], spline_params,
                                     min_shift=min_shifts[i])

        # Apply kernel
        shift = beta_g * g_h[i] + beta_s * neg_s_h[i] + deltas[i]
        eff_mean_lag = max(mean_lag + shift, 1.0)
        filtered = apply_gamma_kernel(latent, eff_mean_lag, cv)

        # Interpolate to obs times
        pred_at_obs = np.interp(h["t"], t_1hz, filtered + r_offset)
        pred_at_obs = np.clip(pred_at_obs, 0.0, 100.0)

        r2_full = compute_r2(h["spo2"], pred_at_obs)

        apnea_mask = h["t"] <= h["t_end"]
        r2_apnea = (compute_r2(h["spo2"][apnea_mask], pred_at_obs[apnea_mask])
                     if apnea_mask.sum() > 3 else None)

        mask = nadir_window_mask(h["t"], h["t_end"])
        r2_nadir = compute_r2(h["spo2"][mask], pred_at_obs[mask]) if mask.sum() > 3 else None

        t_nadir_obs = nadir_info[h["id"]]["t_nadir"]
        t_nadir_pred = h["t"][np.argmin(pred_at_obs)]
        nadir_err = t_nadir_pred - t_nadir_obs

        results.append({
            "variant": "B:sensor-rebal",
            "hold_id": h["id"],
            "hold_type": h["type"],
            "r2_full": r2_full,
            "r2_apnea": r2_apnea,
            "r2_nadir": r2_nadir,
            "r2_recovery": None,
            "pred_full": pred_at_obs,
            "nadir_err": nadir_err,
            "t_nadir_pred": t_nadir_pred,
            "is_excluded": h["id"] in EXCLUDED_IDS,
            "effective_mean_lag": max(mean_lag + shift, 1.0),
        })
        latent_curves.append({
            "hold_id": h["id"],
            "t_1hz": t_1hz,
            "latent": latent,
            "filtered": filtered + r_offset,
            "spline_params": spline_params,
            "min_shift": min_shifts[i],
        })

    return results, latent_curves


def evaluate_exp_c(flat_c, fit_holds, nadir_info, severities, end_slopes, frozen_kernel,
                   all_holds=None):
    """Evaluate Exp C: frozen sensor + apnea-only physiology."""
    results = []
    target_holds = all_holds if all_holds is not None else fit_holds
    fit_ids = {h["id"] for h in fit_holds}
    n_holds = len(fit_holds)

    n_phys = 4
    delta_offset = n_phys
    ic_offset = delta_offset + n_holds

    pvo2, k_co2, tau_reoxy, gamma_val = flat_c[:n_phys]
    deltas = flat_c[delta_offset : delta_offset + n_holds]

    mean_lag = frozen_kernel["mean_lag"]
    cv = frozen_kernel["cv"]
    r_offset = frozen_kernel["r_offset"]
    beta_g = frozen_kernel["beta_g"]
    beta_s = frozen_kernel["beta_s"]

    for h in target_holds:
        if h["id"] not in fit_ids:
            type_indices = [i for i, fh in enumerate(fit_holds) if fh["type"] == h["type"]]
            if not type_indices:
                continue
            avg_ph = np.mean(
                [flat_c[ic_offset + idx * N_PH : ic_offset + (idx + 1) * N_PH]
                 for idx in type_indices],
                axis=0,
            )
            tau_washout, paco2_0 = avg_ph
            hold_idx = None
            is_excl = True
        else:
            hold_idx = next(i for i, fh in enumerate(fit_holds) if fh["id"] == h["id"])
            ph_start = ic_offset + hold_idx * N_PH
            tau_washout, paco2_0 = flat_c[ph_start : ph_start + N_PH]
            is_excl = False

        shift = 0.0
        delta_val = 0.0
        if hold_idx is not None:
            delta_val = deltas[hold_idx]
            neg_s = -end_slopes.get(h["id"], 0.0)
            shift = beta_g * severities[h["id"]] + beta_s * neg_s + delta_val

        pred_full = predict_v6(
            h["t"], pvo2, tau_washout, gamma_val,
            paco2_0, k_co2, r_offset, tau_reoxy, mean_lag, cv, h["t_end"],
            shift=shift,
        )
        pred_apnea = predict_v6(
            h["t_apnea"], pvo2, tau_washout, gamma_val,
            paco2_0, k_co2, r_offset, tau_reoxy, mean_lag, cv, h["t_end"],
            shift=shift,
        )

        r2_full = compute_r2(h["spo2"], pred_full)
        r2_apnea = compute_r2(h["spo2_apnea"], pred_apnea)

        mask = nadir_window_mask(h["t"], h["t_end"])
        r2_nadir = compute_r2(h["spo2"][mask], pred_full[mask]) if mask.sum() > 3 else None

        r2_recovery = None
        if len(h["t_recovery"]) > 3:
            pred_rec = predict_v6(
                h["t_recovery"], pvo2, tau_washout, gamma_val,
                paco2_0, k_co2, r_offset, tau_reoxy, mean_lag, cv, h["t_end"],
                shift=shift,
            )
            r2_recovery = compute_r2(h["spo2_recovery"], pred_rec)

        t_nadir_obs = nadir_info[h["id"]]["t_nadir"]
        t_nadir_pred = h["t"][np.argmin(pred_full)]
        nadir_err = t_nadir_pred - t_nadir_obs

        rec = {
            "variant": "C:frozen+apnea",
            "hold_id": h["id"],
            "hold_type": h["type"],
            "r2_full": r2_full,
            "r2_apnea": r2_apnea,
            "r2_nadir": r2_nadir,
            "r2_recovery": r2_recovery,
            "pred_full": pred_full,
            "nadir_err": nadir_err,
            "t_nadir_pred": t_nadir_pred,
            "is_excluded": is_excl or h["id"] in EXCLUDED_IDS,
            "effective_mean_lag": max(mean_lag + shift, 1.0),
            "delta": delta_val,
        }
        results.append(rec)
    return results


# ── Output functions ─────────────────────────────────────────────────────────


def print_shared_params(flat, label, names=None, bounds=None):
    """Print shared parameter values with bounds."""
    if names is None:
        names = SHARED_NAMES
    if bounds is None:
        bounds = SHARED_BOUNDS
    print(f"\n  {label}:")
    for name, val, (lo, hi) in zip(names, flat[:len(names)], bounds):
        flag = " ** AT BOUND **" if is_at_bound(val, lo, hi) else ""
        print(f"    {name:>12s} = {val:8.4f}  [{lo:>6.2f}, {hi:>6.2f}]{flag}")

    # Kernel stats if mean_lag and cv are present
    if "mean_lag" in names and "cv" in names:
        ml_idx = names.index("mean_lag")
        cv_idx = names.index("cv")
        mean_lag, cv = flat[ml_idx], flat[cv_idx]
        k = 1.0 / (cv * cv)
        std = mean_lag * cv
        print(f"\n    Kernel (smooth): k={k:.2f}, mean={mean_lag:.1f}s, std={std:.1f}s (no cap)")


def print_perhold_ics(flat, ic_offset, fit_holds, label):
    """Print per-hold IC parameters."""
    print(f"\n  {label} -- Per-hold ICs (Aa=0 fixed):")
    for i, h in enumerate(fit_holds):
        offset = ic_offset + i * N_PH
        tau_washout, paco2_0 = flat[offset : offset + N_PH]
        pao2_0 = corrected_pao2_0(paco2_0, 0.0)
        ph_bounds = PERHOLD_BOUNDS[h["type"]]
        at = []
        for val, (lo, hi), name in zip([tau_washout, paco2_0], ph_bounds, PERHOLD_NAMES):
            if is_at_bound(val, lo, hi):
                at.append(f"{name}={'lo' if abs(val - lo) < 1e-3 else 'hi'}")
        bound_str = f"  [{', '.join(at)}]" if at else ""
        print(f"    {h['type']}#{h['id']}: tau_w={tau_washout:.1f}, "
              f"paco2_0={paco2_0:.1f}, PaO2_0={pao2_0:.1f}{bound_str}")


def print_comparison_table(all_results, variant_names):
    """Print per-hold R2 + nadir error comparison across variants."""
    print(f"\n{'='*140}")
    print("PER-HOLD COMPARISON")
    print(f"{'='*140}")

    header = f"  {'Hold':<15s}"
    for vn in variant_names:
        header += f" | {'R2a':>6s} {'R2n':>6s} {'NadirErr':>8s}"
    print(header)
    sub = f"  {'':15s}"
    for vn in variant_names:
        sub += f"   {vn:>22s}"
    print(sub)
    print(f"  {'-'*15}" + f"-+-{'-'*22}" * len(variant_names))

    by_hold = {}
    for r in all_results:
        by_hold.setdefault(r["hold_id"], {})[r["variant"]] = r

    for hid in sorted(by_hold.keys()):
        variants = by_hold[hid]
        first = next(iter(variants.values()))
        tag = " (excl)" if first["is_excluded"] else ""
        label = f"{first['hold_type']}#{hid}{tag}"
        row = f"  {label:<15s}"
        for vn in variant_names:
            r = variants.get(vn)
            if r:
                r2a = f"{r['r2_apnea']:.4f}" if r["r2_apnea"] is not None else "N/A"
                r2n = f"{r['r2_nadir']:.4f}" if r["r2_nadir"] is not None else "N/A"
                nerr = f"{r['nadir_err']:+.1f}s"
                row += f" | {r2a:>6s} {r2n:>6s} {nerr:>8s}"
            else:
                row += f" |    N/A    N/A      N/A"
        print(row)

    print(f"\n  {'Avg (fitted)':<15s}", end="")
    for vn in variant_names:
        r2as, r2ns, nerrs = [], [], []
        for hid, variants in sorted(by_hold.items()):
            r = variants.get(vn)
            if r and not r["is_excluded"]:
                if r["r2_apnea"] is not None:
                    r2as.append(r["r2_apnea"])
                if r["r2_nadir"] is not None:
                    r2ns.append(r["r2_nadir"])
                nerrs.append(abs(r["nadir_err"]))
        avg_a = np.mean(r2as) if r2as else float("nan")
        avg_n = np.mean(r2ns) if r2ns else float("nan")
        avg_ne = np.mean(nerrs) if nerrs else float("nan")
        print(f" | {avg_a:>6.4f} {avg_n:>6.4f} {avg_ne:>7.1f}s", end="")
    print()


# ── Plots ────────────────────────────────────────────────────────────────────


def plot_per_hold_detail(all_results, all_holds, variant_names, nadir_info, output_path):
    """Per-hold detail plots: panels for A, B, C overlaid."""
    by_hold = {}
    for r in all_results:
        by_hold.setdefault(r["hold_id"], {})[r["variant"]] = r

    holds_dict = {h["id"]: h for h in all_holds}
    hold_ids = sorted(by_hold.keys())
    n = len(hold_ids)

    fig, axes = plt.subplots(n, 1, figsize=(16, 4.5 * n), squeeze=False)
    colors = ["#1f77b4", "#2ca02c", "#ff7f0e", "#d62728"]

    for idx, hid in enumerate(hold_ids):
        ax = axes[idx, 0]
        h = holds_dict[hid]
        variants = by_hold[hid]
        ni = nadir_info[hid]

        ax.plot(h["t"], h["spo2"], "k.", markersize=2, alpha=0.5, label="Observed")
        ax.axvline(x=h["t_end"], color="red", linestyle="--", alpha=0.5, label="Apnea end")
        ax.axvline(x=h["t_end"] + NADIR_WINDOW_AFTER, color="gray", linestyle=":",
                   alpha=0.3, label=f"Nadir window (+{NADIR_WINDOW_AFTER}s)")
        ax.plot(ni["t_nadir"], ni["spo2_nadir"], "r*", markersize=12, zorder=5,
                label=f"Obs nadir (t={ni['t_nadir']:.0f}s)")

        for i, vn in enumerate(variant_names):
            r = variants.get(vn)
            if not r:
                continue
            if len(r["pred_full"]) == len(h["t"]):
                t_plot = h["t"]
            else:
                t_plot = np.arange(len(r["pred_full"]))

            r2_str = ""
            if r["r2_apnea"] is not None:
                r2_str = f"R2a={r['r2_apnea']:.3f}"
            if r["r2_nadir"] is not None:
                r2_str += f",nw={r['r2_nadir']:.3f}"
            r2_str += f",ne={r['nadir_err']:+.1f}s"
            ax.plot(t_plot, r["pred_full"], color=colors[i % len(colors)],
                    linewidth=1.5, alpha=0.8, label=f"{vn} ({r2_str})")

        tag = " [EXCLUDED]" if hid in EXCLUDED_IDS else ""
        ax.set_title(f"{h['type']}#{hid}{tag}", fontsize=13, fontweight="bold",
                     color="red" if hid in EXCLUDED_IDS else "black")
        ax.set_xlabel("Time (s)")
        ax.set_ylabel("SpO2 (%)")
        ax.set_ylim(30, 105)
        ax.legend(fontsize=7, loc="lower left")
        ax.grid(True, alpha=0.3)

    fig.suptitle("v6.07: Slope Covariate + Rebalanced Sensor-Only — Per-Hold Detail",
                 fontsize=14, fontweight="bold")
    plt.tight_layout()
    plt.savefig(output_path, dpi=150, bbox_inches="tight")
    print(f"\nPlot saved to {output_path}")


def plot_kernel_shape(flat_a, flat_b, output_path):
    """Plot smooth gamma kernel shapes for Exp A and B."""
    fig, axes = plt.subplots(1, 2, figsize=(14, 5))

    # Exp A kernel
    mean_lag_a, cv_a = flat_a[4], flat_a[5]
    h_a = gamma_kernel_smooth(mean_lag_a, cv_a)
    k_a = 1.0 / (cv_a * cv_a)
    t_a = np.arange(len(h_a))
    axes[0].fill_between(t_a, h_a, alpha=0.3, color="#1f77b4")
    axes[0].plot(t_a, h_a, color="#1f77b4", linewidth=2, label="v6.07 smooth")
    axes[0].axvline(x=mean_lag_a, color="red", linestyle="--", alpha=0.7,
                    label=f"mean={mean_lag_a:.1f}s")
    axes[0].set_title(f"Exp A: 2-Covariate Kernel (k={k_a:.1f}, cv={cv_a:.3f})",
                      fontsize=11, fontweight="bold")
    axes[0].set_xlabel("Time lag (s)")
    axes[0].set_ylabel("h(t)")
    axes[0].legend()
    axes[0].grid(True, alpha=0.3)

    # Exp B kernel (sensor-only rebalanced)
    mean_lag_b, cv_b = flat_b[0], flat_b[1]
    beta_g_b = flat_b[3]
    beta_s_b = flat_b[4]
    h_b = gamma_kernel_smooth(mean_lag_b, cv_b)
    k_b = 1.0 / (cv_b * cv_b)
    t_b = np.arange(len(h_b))
    axes[1].fill_between(t_b, h_b, alpha=0.3, color="#2ca02c")
    axes[1].plot(t_b, h_b, color="#2ca02c", linewidth=2,
                 label=f"Base (beta_g={beta_g_b:.2f}, beta_s={beta_s_b:.2f})")
    axes[1].axvline(x=mean_lag_b, color="red", linestyle="--", alpha=0.7,
                    label=f"mean={mean_lag_b:.1f}s")

    axes[1].set_title(f"Exp B: Sensor-Only Rebalanced (k={k_b:.1f}, cv={cv_b:.3f})",
                      fontsize=11, fontweight="bold")
    axes[1].set_xlabel("Time lag (s)")
    axes[1].set_ylabel("h(t)")
    axes[1].legend(fontsize=7)
    axes[1].grid(True, alpha=0.3)

    fig.suptitle("v6.07: Smooth Gamma Kernel Impulse Responses",
                 fontsize=14, fontweight="bold")
    plt.tight_layout()
    plt.savefig(output_path, dpi=150, bbox_inches="tight")
    print(f"Kernel shape plot saved to {output_path}")


def plot_latent_splines(latent_curves, fit_holds, nadir_info, output_path):
    """Plot latent splines from Exp B: pre-kernel SaO2, post-kernel SpO2, and observed."""
    n = len(latent_curves)
    fig, axes = plt.subplots(n, 1, figsize=(16, 4.5 * n), squeeze=False)

    holds_dict = {h["id"]: h for h in fit_holds}

    for idx, lc in enumerate(latent_curves):
        ax = axes[idx, 0]
        h = holds_dict[lc["hold_id"]]
        ni = nadir_info[lc["hold_id"]]
        m_h = lc.get("min_shift", 0.0)

        # Observed
        ax.plot(h["t"], h["spo2"], "k.", markersize=3, alpha=0.5, label="Observed SpO2")

        # Latent (pre-kernel)
        ax.plot(lc["t_1hz"], lc["latent"], color="#ff7f0e", linewidth=2, alpha=0.8,
                label="Latent SaO2 (pre-kernel)")

        # Filtered (post-kernel)
        ax.plot(lc["t_1hz"], np.clip(lc["filtered"], 0, 100), color="#1f77b4",
                linewidth=2, alpha=0.8, label="Predicted SpO2 (post-kernel)")

        ax.axvline(x=h["t_end"], color="red", linestyle="--", alpha=0.5, label="Apnea end")
        ax.plot(ni["t_nadir"], ni["spo2_nadir"], "r*", markersize=12, zorder=5)

        # Mark spline knots (with min_shift)
        sp = lc["spline_params"]
        t_end = h["t_end"]
        t_nadir_knot = t_end + m_h
        knot_times = [0, t_end / 4, t_end / 2, 3 * t_end / 4, t_nadir_knot,
                      t_nadir_knot + 10, t_nadir_knot + 30, t_nadir_knot + 45]
        values = np.zeros(8)
        values[0] = sp[0]
        for j in range(4):
            values[j + 1] = values[j] - sp[1 + j]
        for j in range(3):
            values[5 + j] = values[4 + j] + sp[5 + j]
        values = np.clip(values, 0, 100)
        ax.plot(knot_times, values, "s", color="#ff7f0e", markersize=8, zorder=5,
                label="Spline knots")

        # Show min_shift
        if abs(m_h) > 0.1:
            ax.axvline(x=t_nadir_knot, color="purple", linestyle=":", alpha=0.5,
                       label=f"Shifted nadir (m_h={m_h:+.1f}s)")

        ax.set_title(f"Exp B Latent: {h['type']}#{h['id']} (m_h={m_h:+.1f}s)",
                     fontsize=13, fontweight="bold")
        ax.set_xlabel("Time (s)")
        ax.set_ylabel("SaO2 / SpO2 (%)")
        ax.set_ylim(30, 105)
        ax.legend(fontsize=7, loc="lower left")
        ax.grid(True, alpha=0.3)

    fig.suptitle("v6.07 Exp B: Latent Spline SaO2 with Nadir Shift (min_shift)",
                 fontsize=14, fontweight="bold")
    plt.tight_layout()
    plt.savefig(output_path, dpi=150, bbox_inches="tight")
    print(f"Latent spline plot saved to {output_path}")


def plot_mean_lag_profile(results_per_ml, output_path):
    """Plot loss and key params vs fixed mean_lag."""
    ml_list = sorted(results_per_ml.keys())

    fig, axes = plt.subplots(2, 4, figsize=(20, 10))
    axes = axes.flatten()

    configs = [
        (None, "loss", "Total Loss"),
        (0, "pvo2", "PvO2 (mmHg)"),
        (1, "k_co2", "k_CO2 (mmHg/s)"),
        (2, "r_offset", "r_offset"),
        (5, "cv", "cv (kernel shape)"),
        (6, "gamma", "gamma"),
        (N_SHARED, "beta_g", "beta_g (severity)"),
        (N_SHARED + 1, "beta_s", "beta_s (slope)"),
    ]

    for i, (pidx, name, title) in enumerate(configs):
        ax = axes[i]
        if pidx is not None:
            vals = [results_per_ml[ml]["flat"][pidx] for ml in ml_list]
        else:
            vals = [results_per_ml[ml]["loss"] for ml in ml_list]
        ax.plot(ml_list, vals, "o-", color="#1f77b4", linewidth=2, markersize=6)
        ax.set_xlabel("mean_lag (fixed, s)")
        ax.set_ylabel(name)
        ax.set_title(title, fontsize=11, fontweight="bold")
        ax.grid(True, alpha=0.3)

    fig.suptitle("v6.07: mean_lag Profile (two covariates, 9-point sweep)",
                 fontsize=14, fontweight="bold")
    plt.tight_layout()
    plt.savefig(output_path, dpi=150, bbox_inches="tight")
    print(f"mean_lag profile plot saved to {output_path}")


# ── Main ─────────────────────────────────────────────────────────────────────


def main():
    print("=" * 140)
    print("v6.07: Slope Covariate + Rebalanced Sensor-Only + Apnea-Only Physiology")
    print("=" * 140)

    # ── Load data ────────────────────────────────────────────────────────────
    print("\nLoading holds with recovery data...")
    all_holds = load_holds_with_recovery()

    for h in all_holds:
        n_a = len(h["t_apnea"])
        n_r = len(h["t_recovery"])
        tag = " [EXCLUDED]" if h["id"] in EXCLUDED_IDS else ""
        rec = ""
        if n_r > 0:
            rec = f", recovery SpO2 {h['spo2_recovery'].min():.0f}-{h['spo2_recovery'][-1]:.0f}%"
        print(f"  {h['type']}#{h['id']}{tag}: {n_a} apnea + {n_r} recovery pts "
              f"(t_end={h['t_end']:.0f}s{rec})")

    fit_holds = [h for h in all_holds if h["id"] not in EXCLUDED_IDS]

    print(f"\nFitting on {len(fit_holds)} holds, "
          f"excluding {sum(1 for h in all_holds if h['id'] in EXCLUDED_IDS)} hold(s)")

    # ── Compute nadir info ───────────────────────────────────────────────────
    print(f"\n{'='*140}")
    print("OBSERVED NADIR TIMING")
    print(f"{'='*140}")

    nadir_info = {}
    for h in all_holds:
        ni = compute_nadir_info(h)
        nadir_info[h["id"]] = ni
        tag = " [EXCLUDED]" if h["id"] in EXCLUDED_IDS else ""
        loc = "recovery" if ni["in_recovery"] else "apnea"
        print(f"  {h['type']}#{h['id']}{tag}: nadir at t={ni['t_nadir']:.0f}s "
              f"(SpO2={ni['spo2_nadir']:.0f}%, {loc}, "
              f"delay_from_end={ni['delay_from_end']:+.0f}s)")

    # ── Compute covariates ───────────────────────────────────────────────────
    severities = compute_depth_severity(fit_holds)
    end_slopes = compute_end_slope(fit_holds)

    print(f"\n  Covariates:")
    print(f"  {'Hold':<15s} | {'g_h (depth)':>12s} | {'s_h (slope)':>12s} | {'-s_h':>8s} | {'min SpO2':>8s}")
    print(f"  {'-'*15}-+-{'-'*12}-+-{'-'*12}-+-{'-'*8}-+-{'-'*8}")
    for h in fit_holds:
        g = severities[h["id"]]
        s = end_slopes[h["id"]]
        print(f"  {h['type']}#{h['id']:<10d} | {g:12.3f} | {s:12.3f} | {-s:8.3f} | {np.min(h['spo2']):8.0f}")

    n_holds = len(fit_holds)

    # ── Summary of changes from v6.06 ────────────────────────────────────────
    print(f"\nChanges from v6.06:")
    print(f"  1. End-slope covariate: s_h = (SpO2(t_end) - SpO2(t_end-10)) / 10")
    print(f"  2. Two-covariate lag model: eff_lag = mean_lag + beta_g*g_h + beta_s*(-s_h) + delta_h")
    print(f"  3. Rebalanced sensor-only: LAMBDA_SHRINK 300->30, Huber timing, min_shift")
    print(f"  4. Apnea-only physiology in Exp C: loss window [0, t_end+5]")

    # ══════════════════════════════════════════════════════════════════════════
    # EXP A: Co-trained + two covariates (24 params)
    # ══════════════════════════════════════════════════════════════════════════
    print(f"\n{'='*140}")
    print("EXP A: Co-trained + Two Covariates (24 params)")
    print(f"{'='*140}")

    flat_a, conv_a = run_exp_a(fit_holds, nadir_info, severities, end_slopes)
    print_shared_params(flat_a, "Exp A")

    beta_g_a = flat_a[N_SHARED]
    beta_s_a = flat_a[N_SHARED + 1]
    print(f"\n    beta_g = {beta_g_a:.4f}  [{BETA_G_BOUNDS[0]:.2f}, {BETA_G_BOUNDS[1]:.2f}]"
          f"{' ** AT BOUND **' if is_at_bound(beta_g_a, *BETA_G_BOUNDS) else ''}")
    print(f"    beta_s = {beta_s_a:.4f}  [{BETA_S_BOUNDS[0]:.2f}, {BETA_S_BOUNDS[1]:.2f}]"
          f"{' ** AT BOUND **' if is_at_bound(beta_s_a, *BETA_S_BOUNDS) else ''}")

    delta_offset_a = N_SHARED + 2
    ic_offset_a = delta_offset_a + n_holds
    print_perhold_ics(flat_a, ic_offset_a, fit_holds, "Exp A")

    # Structural shift breakdown
    mean_lag_a = flat_a[4]
    g_h_list = [severities[h["id"]] for h in fit_holds]
    neg_s_h_list = [-end_slopes[h["id"]] for h in fit_holds]
    deltas_a = flat_a[delta_offset_a : delta_offset_a + n_holds]
    print(f"\n  Exp A -- Shift breakdown (base mean_lag={mean_lag_a:.2f}, "
          f"beta_g={beta_g_a:.3f}, beta_s={beta_s_a:.3f}):")
    for i, h in enumerate(fit_holds):
        sys_g = beta_g_a * g_h_list[i]
        sys_s = beta_s_a * neg_s_h_list[i]
        residual = deltas_a[i]
        total_shift = sys_g + sys_s + residual
        eff = mean_lag_a + total_shift
        bound_str = " *BOUND*" if is_at_bound(residual, *DELTA_BOUNDS_A) else ""
        print(f"    {h['type']}#{h['id']}: bg*g={sys_g:+6.2f}, bs*(-s)={sys_s:+6.2f}, "
              f"delta={residual:+6.2f}, total={total_shift:+6.2f}, eff_lag={eff:6.2f}{bound_str}")

    eval_a = evaluate_exp_a(flat_a, fit_holds, nadir_info, severities, end_slopes, all_holds)

    # ══════════════════════════════════════════════════════════════════════════
    # EXP B: Sensor-only, rebalanced (55 params)
    # ══════════════════════════════════════════════════════════════════════════
    print(f"\n{'='*140}")
    print("EXP B: Sensor-Only, Rebalanced (55 params)")
    print(f"{'='*140}")

    flat_b, conv_b = run_exp_b(fit_holds, nadir_info, severities, end_slopes)
    n_kernel_b = 5
    mean_lag_b, cv_b, r_offset_b, beta_g_b, beta_s_b = flat_b[:n_kernel_b]
    delta_offset_b = n_kernel_b
    min_shift_offset_b = delta_offset_b + n_holds
    spline_offset_b = min_shift_offset_b + n_holds
    deltas_b = flat_b[delta_offset_b : delta_offset_b + n_holds]
    min_shifts_b = flat_b[min_shift_offset_b : min_shift_offset_b + n_holds]

    print(f"\n  Exp B kernel params:")
    kernel_names_b = ["mean_lag", "cv", "r_offset", "beta_g", "beta_s"]
    kernel_bounds_b = [(5, 45), (0.10, 1.2), (-8, 8), (-2, 2), (-2, 2)]
    for name, val, (lo, hi) in zip(kernel_names_b, flat_b[:n_kernel_b], kernel_bounds_b):
        flag = " ** AT BOUND **" if is_at_bound(val, lo, hi) else ""
        print(f"    {name:>12s} = {val:8.4f}  [{lo:>6.2f}, {hi:>6.2f}]{flag}")
    k_b = 1.0 / (cv_b * cv_b)
    print(f"\n    Kernel (smooth): k={k_b:.2f}, mean={mean_lag_b:.1f}s, std={mean_lag_b * cv_b:.1f}s")

    print(f"\n  Exp B -- Per-hold shifts + min_shift:")
    for i, h in enumerate(fit_holds):
        sys_g = beta_g_b * severities[h["id"]]
        sys_s = beta_s_b * (-end_slopes[h["id"]])
        residual = deltas_b[i]
        total_shift = sys_g + sys_s + residual
        eff = mean_lag_b + total_shift
        m_h = min_shifts_b[i]
        print(f"    {h['type']}#{h['id']}: bg*g={sys_g:+6.2f}, bs*(-s)={sys_s:+6.2f}, "
              f"delta={residual:+6.2f}, eff_lag={eff:6.2f}, m_h={m_h:+.1f}s")

    # Print spline params
    n_spline_per_hold = 8
    print(f"\n  Exp B -- Latent spline params:")
    for i, h in enumerate(fit_holds):
        sp_start = spline_offset_b + i * n_spline_per_hold
        sp = flat_b[sp_start : sp_start + n_spline_per_hold]
        values = np.zeros(8)
        values[0] = sp[0]
        for j in range(4):
            values[j + 1] = values[j] - sp[1 + j]
        for j in range(3):
            values[5 + j] = values[4 + j] + sp[5 + j]
        print(f"    {h['type']}#{h['id']}: x0={sp[0]:.1f}, dec=[{sp[1]:.1f},{sp[2]:.1f},"
              f"{sp[3]:.1f},{sp[4]:.1f}], inc=[{sp[5]:.1f},{sp[6]:.1f},{sp[7]:.1f}]")
        print(f"      -> knot values: [{', '.join(f'{v:.1f}' for v in values)}]")

    eval_b, latent_curves = evaluate_exp_b(flat_b, fit_holds, nadir_info, severities, end_slopes)

    # ══════════════════════════════════════════════════════════════════════════
    # EXP C: Frozen Sensor + Apnea-Only Physiology (19 params)
    # ══════════════════════════════════════════════════════════════════════════
    print(f"\n{'='*140}")
    print("EXP C: Frozen Sensor + Apnea-Only Physiology (19 params)")
    print(f"{'='*140}")

    frozen_kernel = {
        "mean_lag": mean_lag_b,
        "cv": cv_b,
        "r_offset": r_offset_b,
        "beta_g": beta_g_b,
        "beta_s": beta_s_b,
    }

    flat_c, conv_c = run_exp_c(fit_holds, nadir_info, severities, end_slopes, frozen_kernel)

    phys_names_c = ["pvo2", "k_co2", "tau_reoxy", "gamma"]
    phys_bounds_c = [(15, 50), (0.02, 0.25), (5, 30), (0.8, 3.0)]
    print(f"\n  Exp C physiology params (sensor frozen from Exp B):")
    for name, val, (lo, hi) in zip(phys_names_c, flat_c[:4], phys_bounds_c):
        flag = " ** AT BOUND **" if is_at_bound(val, lo, hi) else ""
        print(f"    {name:>12s} = {val:8.4f}  [{lo:>6.2f}, {hi:>6.2f}]{flag}")

    n_phys_c = 4
    delta_offset_c = n_phys_c
    ic_offset_c = delta_offset_c + n_holds
    deltas_c = flat_c[delta_offset_c : delta_offset_c + n_holds]

    print(f"\n  Exp C -- Per-hold shifts:")
    for i, h in enumerate(fit_holds):
        sys_g = beta_g_b * severities[h["id"]]
        sys_s = beta_s_b * (-end_slopes[h["id"]])
        residual = deltas_c[i]
        total_shift = sys_g + sys_s + residual
        eff = mean_lag_b + total_shift
        print(f"    {h['type']}#{h['id']}: bg*g={sys_g:+6.2f}, bs*(-s)={sys_s:+6.2f}, "
              f"delta={residual:+6.2f}, eff_lag={eff:6.2f}")

    print_perhold_ics(flat_c, ic_offset_c, fit_holds, "Exp C")

    eval_c = evaluate_exp_c(flat_c, fit_holds, nadir_info, severities, end_slopes,
                            frozen_kernel, all_holds)

    # ── Comparison table ─────────────────────────────────────────────────────
    variant_names = ["A:2-covariate", "B:sensor-rebal", "C:frozen+apnea"]
    all_results = eval_a + eval_b + eval_c
    print_comparison_table(all_results, variant_names)

    # ── Cross-experiment parameter comparison ────────────────────────────────
    print(f"\n{'='*140}")
    print("PARAMETER COMPARISON (A vs C)")
    print(f"{'='*140}")

    print(f"\n  {'Param':<12s} | {'Exp A':>10s} | {'Exp C':>10s} | {'Frozen(B)':>10s}")
    print(f"  {'-'*12}-+-{'-'*10}-+-{'-'*10}-+-{'-'*10}")
    for i, name in enumerate(SHARED_NAMES):
        va = flat_a[i]
        if name in phys_names_c:
            vc = flat_c[phys_names_c.index(name)]
        elif name == "mean_lag":
            vc = frozen_kernel["mean_lag"]
        elif name == "cv":
            vc = frozen_kernel["cv"]
        elif name == "r_offset":
            vc = frozen_kernel["r_offset"]
        else:
            vc = float("nan")
        # Frozen from B
        if name == "mean_lag":
            vf = frozen_kernel["mean_lag"]
        elif name == "cv":
            vf = frozen_kernel["cv"]
        elif name == "r_offset":
            vf = frozen_kernel["r_offset"]
        else:
            vf = float("nan")
        print(f"  {name:<12s} | {va:10.4f} | {vc:10.4f} | {vf:10.4f}")

    # Kernel comparison
    print(f"\n  Kernel comparison (A = co-trained, B = sensor-only, C = frozen from B):")
    for label, ml, cv_val in [
        ("A", flat_a[4], flat_a[5]),
        ("B", mean_lag_b, cv_b),
        ("C(frozen)", frozen_kernel["mean_lag"], frozen_kernel["cv"]),
    ]:
        k = 1.0 / (cv_val * cv_val)
        std = ml * cv_val
        print(f"    Exp {label}: mean_lag={ml:.2f}, cv={cv_val:.3f}, k={k:.2f}, std={std:.1f}s")

    # ── mean_lag profile ─────────────────────────────────────────────────────
    print(f"\n{'='*140}")
    print("MEAN_LAG PROFILE (9-point sweep, Exp A structure, two covariates)")
    print(f"{'='*140}")

    ml_sweep = [5.0, 10.0, 15.0, 20.0, 25.0, 30.0, 35.0, 40.0, 45.0]
    ml_profile = run_mean_lag_profile(fit_holds, nadir_info, severities, end_slopes, ml_sweep)

    print(f"\n  {'mean_lag':>8s} | {'loss':>10s} | {'pvo2':>8s} | {'k_co2':>8s} | "
          f"{'r_offset':>8s} | {'cv':>8s} | {'gamma':>8s} | {'beta_g':>8s} | {'beta_s':>8s}")
    print(f"  {'-'*8}-+-{'-'*10}-+-{'-'*8}-+-{'-'*8}-+-{'-'*8}-+-{'-'*8}-+-{'-'*8}-+-{'-'*8}-+-{'-'*8}")
    for ml in sorted(ml_profile.keys()):
        r = ml_profile[ml]
        s = r["flat"]
        pvo2, k_co2, r_off, tau_re, mean_lag, cv, gamma_val = s[:N_SHARED]
        bg = s[N_SHARED]
        bs = s[N_SHARED + 1]
        print(f"  {ml:8.1f} | {r['loss']:10.2f} | {pvo2:8.2f} | {k_co2:8.4f} | "
              f"{r_off:8.4f} | {cv:8.4f} | {gamma_val:8.4f} | {bg:8.4f} | {bs:8.4f}")

    losses = [ml_profile[ml]["loss"] for ml in sorted(ml_profile.keys())]
    is_monotone_dec = all(losses[i] >= losses[i + 1] for i in range(len(losses) - 1))
    is_monotone_inc = all(losses[i] <= losses[i + 1] for i in range(len(losses) - 1))
    is_monotone = is_monotone_dec or is_monotone_inc
    min_ml = sorted(ml_profile.keys())[np.argmin(losses)]
    print(f"\n  Monotonically decreasing: {'YES (degenerate!)' if is_monotone_dec else 'NO'}")
    print(f"  Monotonically increasing: {'YES (degenerate!)' if is_monotone_inc else 'NO'}")
    print(f"  Non-monotone: {'YES (good!)' if not is_monotone else 'NO (degenerate)'}")
    print(f"  Minimum loss at mean_lag={min_ml:.1f}")

    # ── Plots ────────────────────────────────────────────────────────────────
    output_dir = Path(__file__).resolve().parent

    plot_per_hold_detail(
        all_results, all_holds, variant_names, nadir_info,
        output_dir / "exp_v6_07_slope_rebalance.png",
    )

    plot_kernel_shape(flat_a, flat_b, output_dir / "exp_v6_07_kernel_shape.png")

    plot_latent_splines(latent_curves, fit_holds, nadir_info,
                        output_dir / "exp_v6_07_latent.png")

    plot_mean_lag_profile(ml_profile, output_dir / "exp_v6_07_mean_lag_profile.png")

    # ── Success criteria ─────────────────────────────────────────────────────
    print(f"\n{'='*140}")
    print("SUCCESS CRITERIA CHECK")
    print(f"{'='*140}")

    # 1. Exp A: Slope covariate is used (beta_s significantly nonzero)
    print(f"\n  1. [Exp A] beta_s={beta_s_a:.4f} significantly nonzero: "
          f"{'PASS' if abs(beta_s_a) > 0.05 else 'FAIL (near zero)'}")

    # 2. Exp A: RV#4 delta reduced from v6.06's -15 (bound)
    rv4_idx = next((i for i, h in enumerate(fit_holds) if h["id"] == 4), None)
    if rv4_idx is not None:
        rv4_delta = deltas_a[rv4_idx]
        rv4_at_bound = is_at_bound(rv4_delta, *DELTA_BOUNDS_A)
        print(f"  2. [Exp A] RV#4 delta={rv4_delta:.2f} (not at bound={not rv4_at_bound}): "
              f"{'PASS' if not rv4_at_bound else 'FAIL (at bound)'}")

    # 3. Exp A: Timing error < 4s (improvement over v6.06's 4.0s)
    nerrs_a = [abs(r["nadir_err"]) for r in eval_a if not r["is_excluded"]]
    avg_nerr_a = np.mean(nerrs_a) if nerrs_a else float("nan")
    print(f"  3. [Exp A] Timing error avg={avg_nerr_a:.1f}s (< 4s): "
          f"{'PASS' if avg_nerr_a < 4 else 'FAIL'}")

    # 4. Exp B: cv interior (not at 0.10 bound)
    cv_b_interior = not is_at_bound(cv_b, 0.10, 1.2)
    print(f"  4. [Exp B] cv={cv_b:.4f} interior (not at bound): "
          f"{'PASS' if cv_b_interior else 'FAIL (at bound)'}")

    # 5. Exp B: beta_g < 2.0 (not at bound)
    bg_b_interior = not is_at_bound(beta_g_b, -2.0, 2.0)
    print(f"  5. [Exp B] beta_g={beta_g_b:.4f} interior (not at bound): "
          f"{'PASS' if bg_b_interior else 'FAIL (at bound)'}")

    # 6. Exp B: Timing error improved vs v6.06 Exp C (15.4s -> <10s)
    nerrs_b = [abs(r["nadir_err"]) for r in eval_b if not r["is_excluded"]]
    avg_nerr_b = np.mean(nerrs_b) if nerrs_b else float("nan")
    print(f"  6. [Exp B] Timing error avg={avg_nerr_b:.1f}s (< 10s, v6.06 was 15.4s): "
          f"{'PASS' if avg_nerr_b < 10 else 'FAIL'}")

    # 7. Exp B: deltas nontrivial (used for RV#4/FRC#5 mismatch)
    max_delta_b = float(np.max(np.abs(deltas_b)))
    print(f"  7. [Exp B] Max |delta|={max_delta_b:.2f} (nontrivial > 1): "
          f"{'PASS' if max_delta_b > 1 else 'FAIL (deltas near zero)'}")

    # 8. Exp C: Physiology params closer to co-trained than v6.06 Exp D
    pvo2_a_val, pvo2_c_val = flat_a[0], flat_c[0]
    gamma_a_val, gamma_c_val = flat_a[6], flat_c[3]
    pvo2_diff = abs(pvo2_a_val - pvo2_c_val)
    gamma_diff = abs(gamma_a_val - gamma_c_val)
    print(f"  8. [Exp C] Physiology vs co-trained: pvo2 diff={pvo2_diff:.2f}, "
          f"gamma diff={gamma_diff:.2f}")

    # 9. Exp C: tau_reoxy behavior (at bound -> confirms recovery model wrong)
    tau_reoxy_c = flat_c[2]
    tau_reoxy_at_bound = is_at_bound(tau_reoxy_c, 5, 30)
    print(f"  9. [Exp C] tau_reoxy={tau_reoxy_c:.2f} "
          f"({'at bound -> recovery model inadequate' if tau_reoxy_at_bound else 'interior'})")

    # 10. Profile: Non-monotone or less steep
    print(f" 10. [Profile] Non-monotone: {'PASS' if not is_monotone else 'FAIL (monotone)'}")
    print(f"     Minimum at mean_lag={min_ml:.1f}")

    # Exp C: R2 on apnea
    r2_apnea_c = [r["r2_apnea"] for r in eval_c if not r["is_excluded"] and r["r2_apnea"] is not None]
    avg_r2a_c = np.mean(r2_apnea_c) if r2_apnea_c else float("nan")
    print(f" 11. [Exp C] R2(apnea) avg={avg_r2a_c:.4f} (>= 0.85): "
          f"{'PASS' if avg_r2a_c >= 0.85 else 'FAIL'}")


if __name__ == "__main__":
    main()
